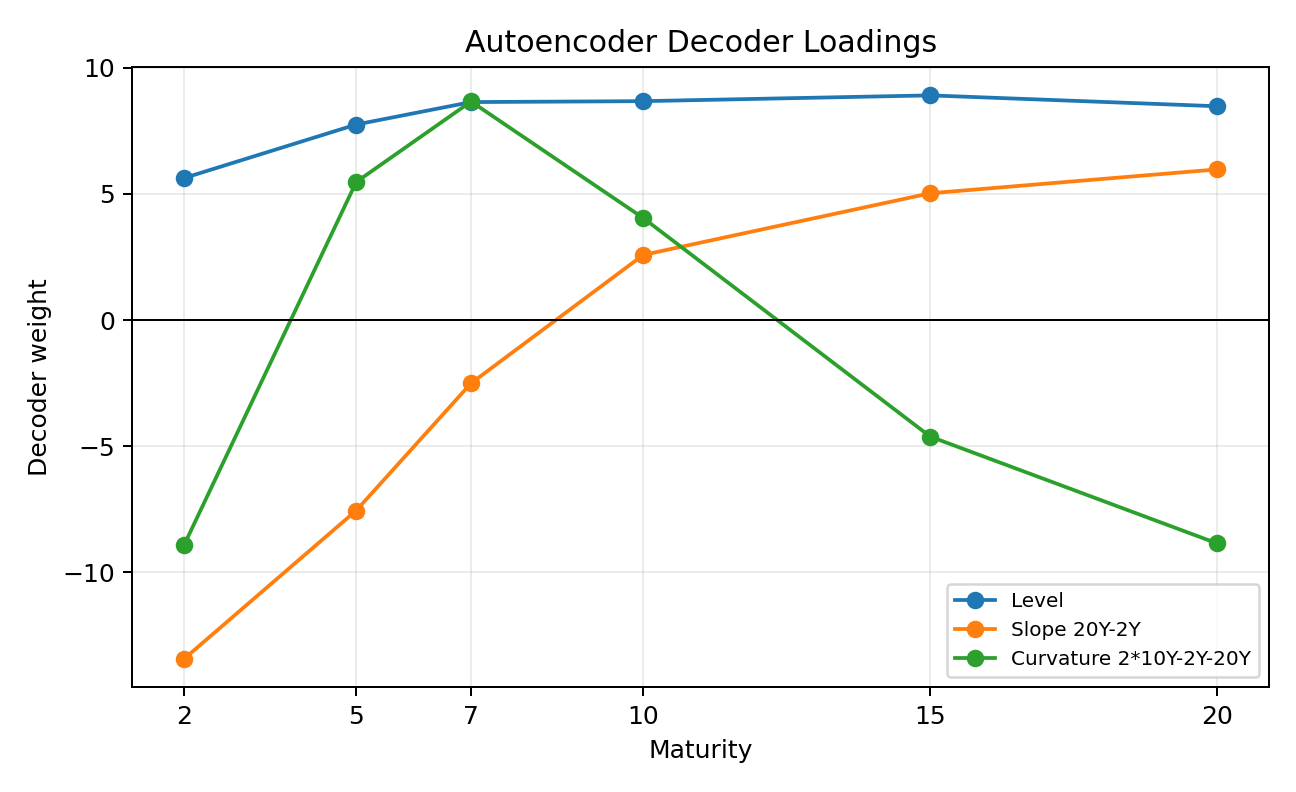

The file beside this chart, header and first rows:
, 2Y, 5Y, 7Y, 10Y, 15Y, 20Y
Level, 5.625, 7.746, 8.635, 8.671, 8.9, 8.47
Slope 20Y-2Y, -13.43, -7.548, -2.507, 2.579, 5.022, 5.968
Curvature 2*10Y-2Y-20Y, -8.922, 5.469, 8.658, 4.04, -4.62, -8.855
